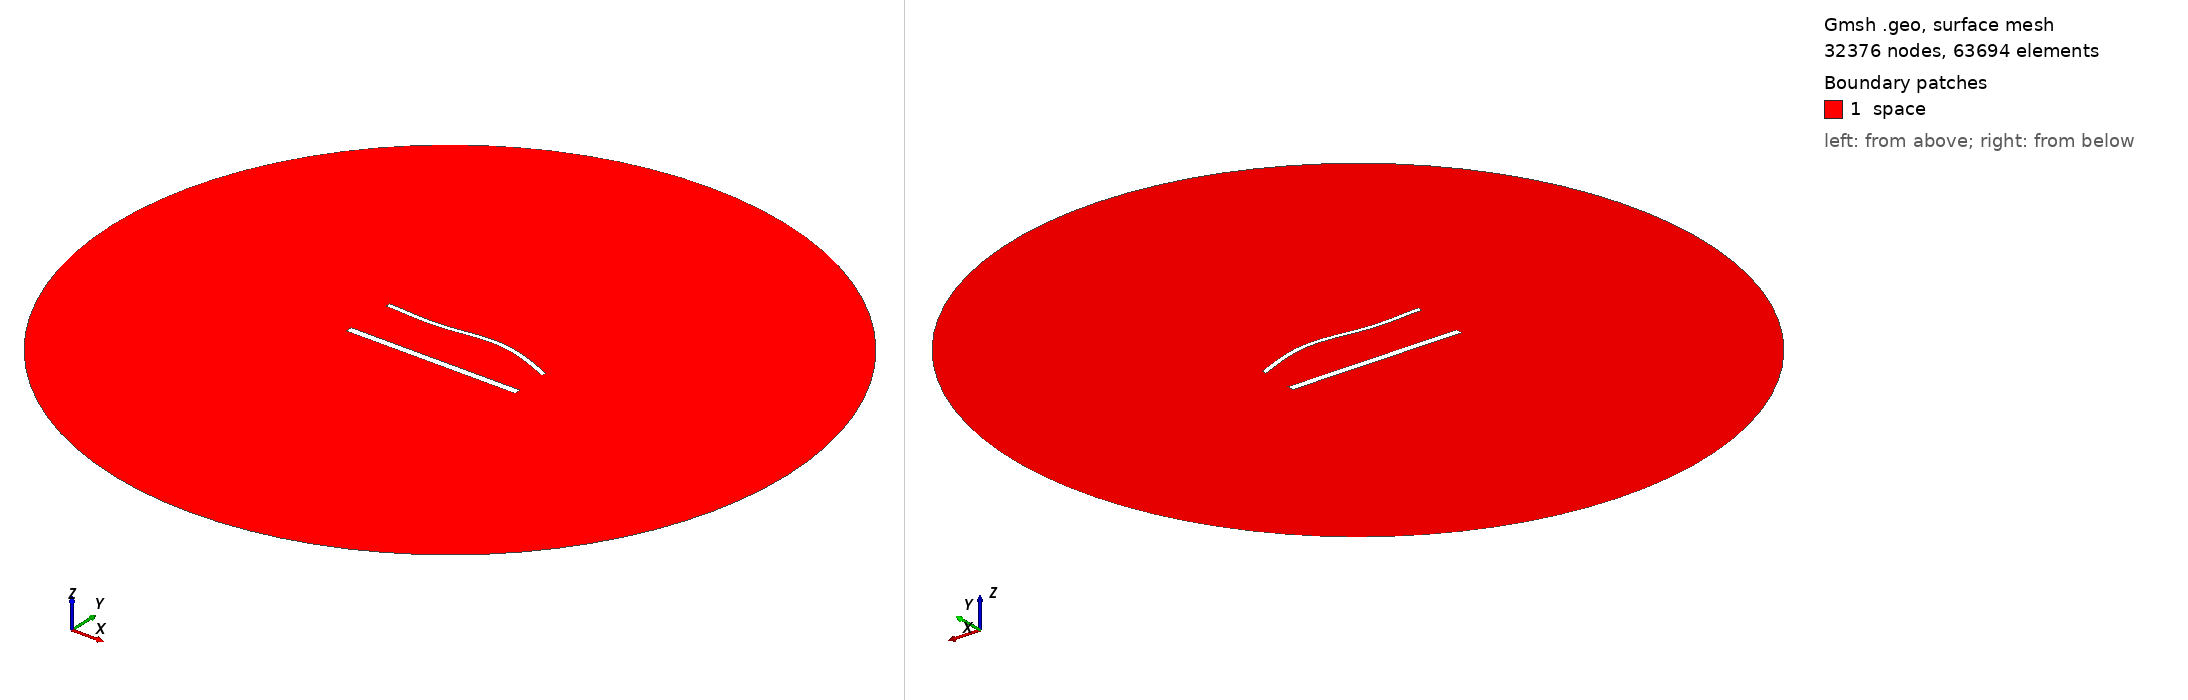

Gmsh geometry script, surface-meshed: 32376 nodes, 63694 surface elements. Boundary patches (legend numbers): 1 space. Left view from above one corner, right view from below the opposite corner. Legend entries are the model's physical surfaces. The drawing asked Gmsh for element sizes between 1% and 20% of the model's largest extent; the script's own settings can give other sizes.

=== 1964.geo (drawn) ===
//---------------------------------------
// Geometry kernel
//---------------------------------------

SetFactory("OpenCASCADE");



//---------------------------------------
// Parameters of the geometry
//---------------------------------------

// Overetch of the upper plate
overetch = 0.5;

// Distance between the plates
distance = 30.0;

// Discretization over the x axis (for the deformation)
nx = 50; 

// Length of the plate
L = 100 - overetch; 

// Number of modes
n = 4; 

// 1st mode coefficient
coeff(1) = -1.5;
beta(1) = 0.596864 * 3.1415926535 / L;

// 2nd mode coefficient
coeff(2) = 1.5;
beta(2) = 1.49418 * 3.1415926535 / L;

// 3rd mode coefficient
coeff(3) = -1.5;
beta(3) = 2.50025 * 3.1415926535 / L;

// 4th mode coefficient
coeff(4) = 0.0;
beta(4) = 3.49999 * 3.1415926535 / L;



//---------------------------------------
// Upper plate (deformed rectangle)
//---------------------------------------

// Coordiantes of the upper plate
xmin = -50;
xmax = 50 - overetch;

// Height of the upper plate
yheight = 4 - 2 * overetch;

// Indexes of the points
UpperID[] = {};
LowerID[] = {};
LeftID[] = {};
RightID[] = {};

// Point index
p = 1;

// Horizontal edges
For i In {1:nx}
    x = xmin + (i-1)*(xmax - xmin)/(nx-1);

    y_bottom = distance / 2 + overetch;
    For j In {1:n}
        C = (Cosh(beta(j)*L) + Cos(beta(j)*L)) / (Sinh(beta(j)*L) + Sin(beta(j)*L));
        y_bottom  = y_bottom + coeff(j) * (Cosh(beta(j)*(x+50)) - Cos(beta(j)*(x+50)) - C * (Sinh(beta(j)*(x+50)) - Sin(beta(j)*(x+50))));
    EndFor

    y_top = y_bottom + yheight;

    Point(p) = {x, y_top, 0, 1.0};
    UpperID[i] = p;
    p = p + 1;

    Point(p) = {x, y_bottom, 0, 1.0};
    LowerID[i] = p;
    p = p + 1;
EndFor

// Create point lists
UpperPts[] = {}; LowerPts[] = {};
For i In {1:nx}
  UpperPts[] += {UpperID[i]};
  LowerPts[] += {LowerID[i]};
EndFor

// Build splines
Spline(1) = {UpperPts[]};
Spline(2) = {LowerPts[]};
Line(3) = {LowerPts[nx-1], UpperPts[nx-1]};
Line(4) = {LowerPts[0], UpperPts[0]};

// Build the plane surface
Curve Loop(1) = {2, 3, -1, -4};
Plane Surface(1) = {1};



//---------------------------------------
// Lower plate (rectangle)
//---------------------------------------

// Vertices
Point(1001) = {-50, -distance/2, 0, 1.0};
Point(1002) = { 50, -distance/2, 0, 1.0};
Point(1003) = { 50,  -distance/2 + 4, 0, 1.0};
Point(1004) = {-50,  -distance/2 + 4, 0, 1.0};

// Edges
Line(5) = {1001, 1002};
Line(6) = {1002, 1003};
Line(7) = {1003, 1004};
Line(8) = {1004, 1001};

// Plane surface
Line Loop(2) = {5, 6, 7, 8};
Plane Surface(2) = {2}; 



//---------------------------------------
// Outer (fictious) boundary
//---------------------------------------

// Points
Point(1005) = {0, 0, 0};       // Center
Point(1006) = {200, 0, 0};     // Start point
Point(1007) = {0, 200, 0};     // 90 degrees
Point(1008) = {-200, 0, 0};    // 180 degrees
Point(1009) = {0, -200, 0};    // 270 degrees

// Circle arcs (each needs start, center, end)
Circle(9) = {1006, 1005, 1007};
Circle(10) = {1007, 1005, 1008};
Circle(11) = {1008, 1005, 1009};
Circle(12) = {1009, 1005, 1006};

// Plane surface for the entire domain
Curve Loop(3) = {9, 10, 11, 12};
Surface(3) = {3};

// Subtract the plates from the whole domain to obtain the actual domain where we want to solve the equations
BooleanDifference{ Surface{3}; Delete; }{ Surface{1}; Surface{2}; Delete; }




//---------------------------------------
// Transfinite Lines/Curves
//---------------------------------------

// Set the number of points on the boundaries
r = 6;
d = 0.15;

// Plates
Transfinite Curve {1} = 50*r/4 Using Progression 1;
Transfinite Line {2} = 50*r Using Progression 1;
Transfinite Curve {3, 4} = 2*r Using Progression 1+d;
Transfinite Line {5} = 50*r/4 Using Progression 1;
Transfinite Line {7} = 50*r Using Progression 1;
Transfinite Line {6} = 2*r Using Progression 1-d;
Transfinite Line {8} = 2*r Using Progression 1+d;

// Outer boundary
Transfinite Line {9, 10, 11, 12} = 20 Using Progression 1;



//---------------------------------------
// Physical groups
//---------------------------------------                

// Physical curves (boundaries)
Physical Line("force_segment", 10) = {2};
Physical Line("upper_plate", 11) = {1, 3, 4};
Physical Line("lower_plate", 12) = {5, 6, 7, 8};
Physical Line("boundary", 20) = {9, 10, 11, 12};

// Physical Surfaces
Physical Surface("space", 30) = {3};



//---------------------------------------
// 6. Generate the Mesh
//---------------------------------------

// 2D mesh generation
Mesh 2;
